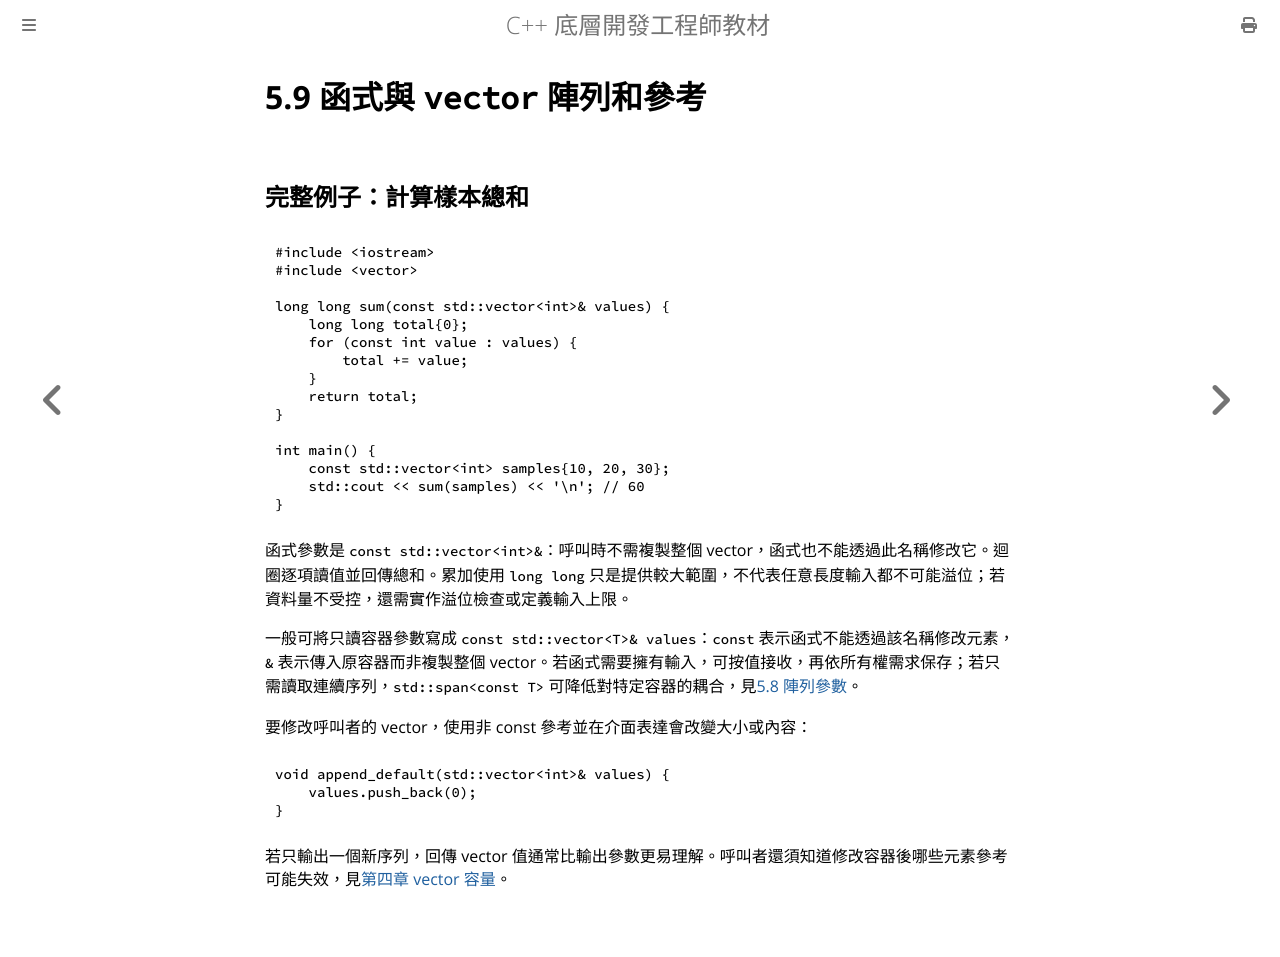

repository: haotingjet-cpu/learn-cpp · page: chapter_5/section_9.html · generator: mdbook

# 5.9 函式與 `vector` 陣列和參考

## 完整例子：計算樣本總和

```cpp
#include <iostream>
#include <vector>

long long sum(const std::vector<int>& values) {
    long long total{0};
    for (const int value : values) {
        total += value;
    }
    return total;
}

int main() {
    const std::vector<int> samples{10, 20, 30};
    std::cout << sum(samples) << '\n'; // 60
}
```

函式參數是 `const std::vector<int>&`：呼叫時不需複製整個 vector，函式也不能透過此名稱修改它。迴圈逐項讀值並回傳總和。累加使用 `long long` 只是提供較大範圍，不代表任意長度輸入都不可能溢位；若資料量不受控，還需實作溢位檢查或定義輸入上限。

一般可將只讀容器參數寫成 `const std::vector<T>& values`：`const` 表示函式不能透過該名稱修改元素，`&` 表示傳入原容器而非複製整個 vector。若函式需要擁有輸入，可按值接收，再依所有權需求保存；若只需讀取連續序列，`std::span<const T>` 可降低對特定容器的耦合，見[5.8 陣列參數](section_8.md)。

要修改呼叫者的 vector，使用非 const 參考並在介面表達會改變大小或內容：

```cpp
void append_default(std::vector<int>& values) {
    values.push_back(0);
}
```

若只輸出一個新序列，回傳 vector 值通常比輸出參數更易理解。呼叫者還須知道修改容器後哪些元素參考可能失效，見[第四章 vector 容量](../chapter_4/section_11.md)。
